Photos from the image-classification dataset "preprocessed_dr_dataset" in the GitHub repository YASWINKUMAR02/EyeDiseaseNet. Its 4 classes are: mild, moderate, proliferate DR, severe.

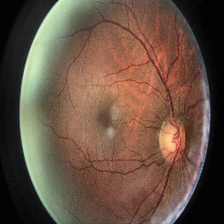
Label: moderate

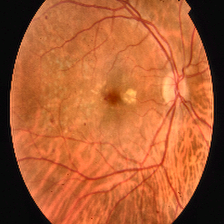
Label: proliferate DR

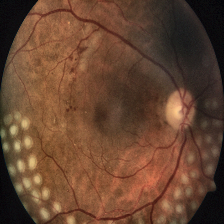
Label: severe

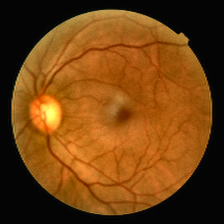
Label: mild

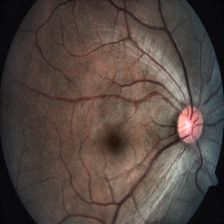
Label: severe

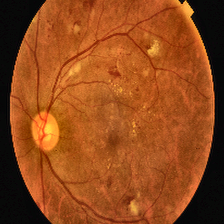
Label: proliferate DR
